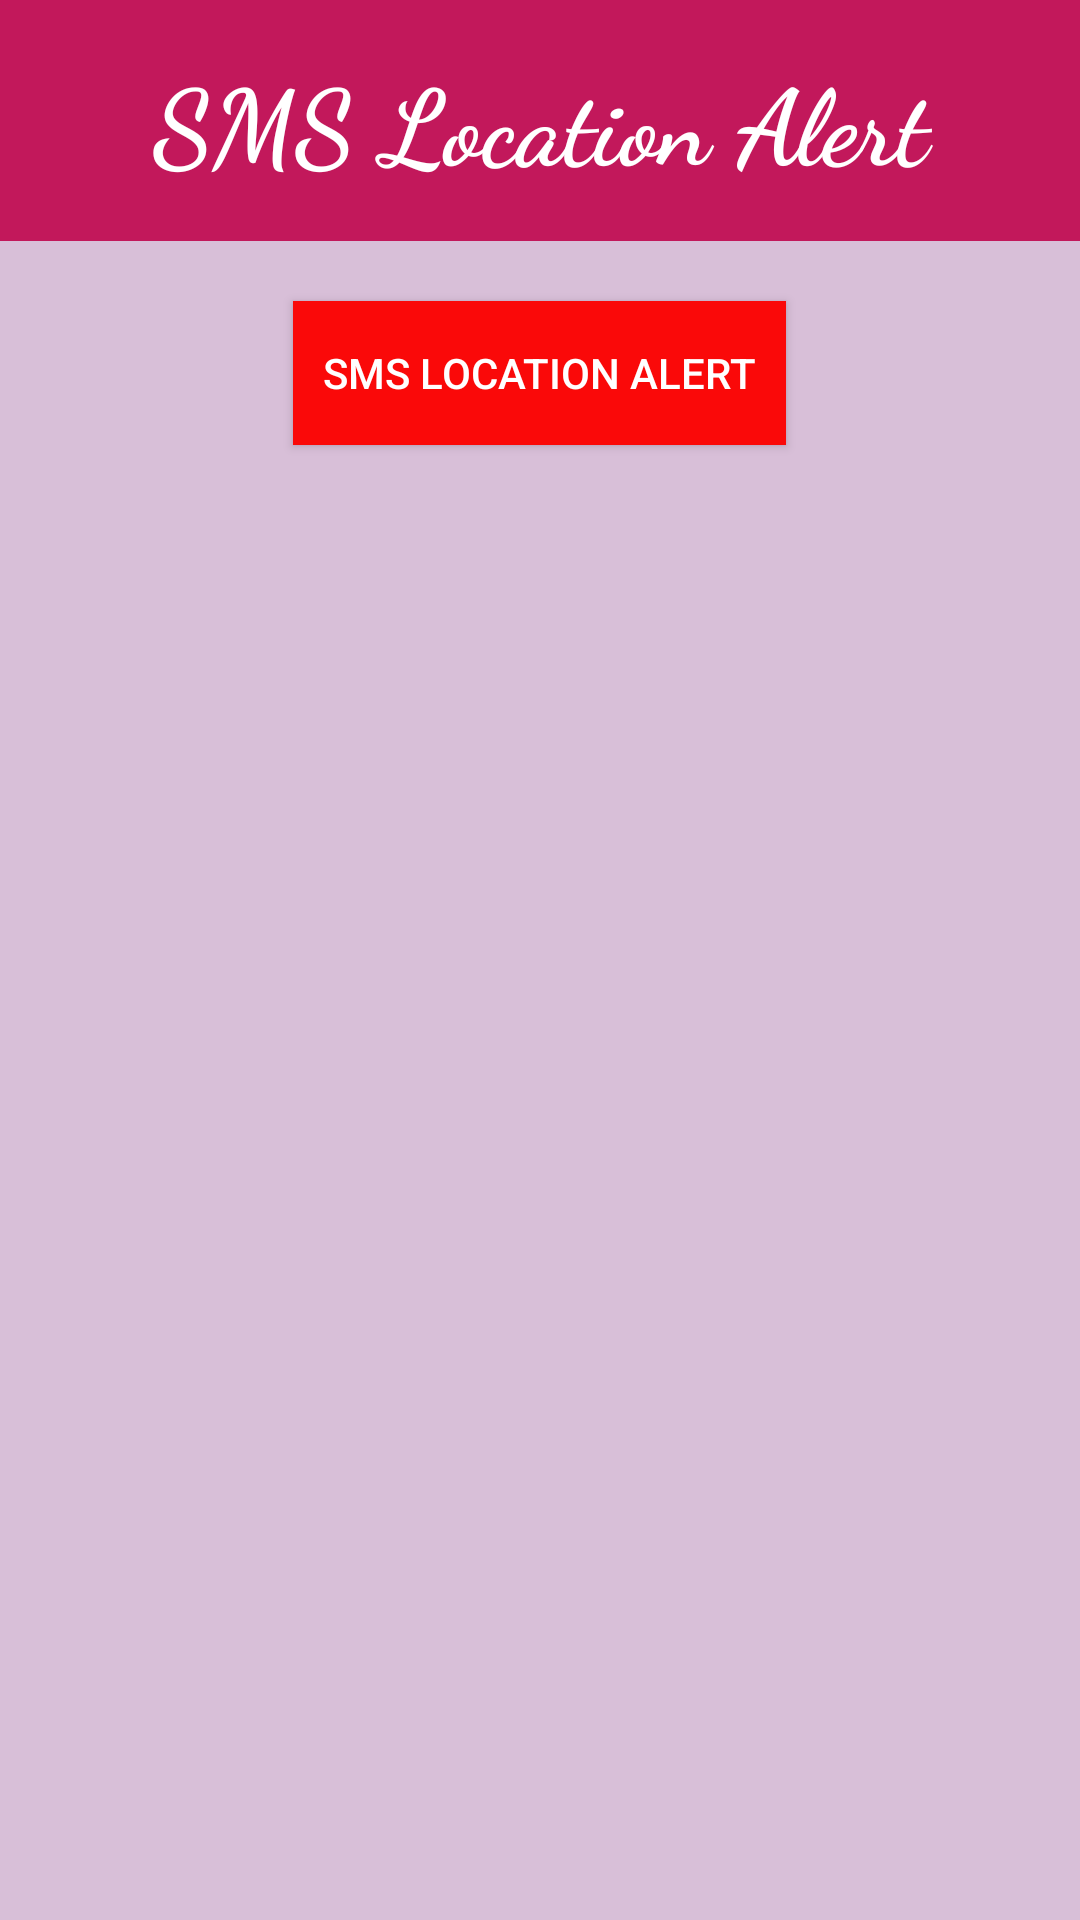

Reconstruct the res/layout file that produces this screen, plus the resources it refers to.
<!-- AndroidManifest.xml: fallback theme Theme.MaterialComponents.DayNight.NoActionBar -->
<!-- res/layout/activity_sms_location_alert.xml -->
<?xml version="1.0" encoding="utf-8"?>
<LinearLayout xmlns:android="http://schemas.android.com/apk/res/android"
    android:layout_width="match_parent"
    android:layout_height="match_parent"
    android:orientation="vertical"
    android:background="#D8BFD8">

    <TextView
        android:layout_width="match_parent"
        android:layout_height="wrap_content"
        android:background="#C2185B"
        android:fontFamily="cursive"
        android:gravity="center"
        android:text="SMS Location Alert"
        android:textColor="#ffffff"
        android:textSize="35sp"
        android:textStyle="bold"
        android:padding="16dp" />

    <Button
        android:id="@+id/fetch_location_button"
        android:layout_width="wrap_content"
        android:layout_height="wrap_content"
        android:text="SMS Location Alert"
        android:layout_gravity="center"
        android:layout_marginTop="20dp"
        android:padding="10dp"
        android:background="#FA0909"
        android:textColor="@android:color/white"
        android:layout_marginBottom="20dp" />

</LinearLayout>
<!-- resources referenced by this layout -->
<resources>

</resources>
